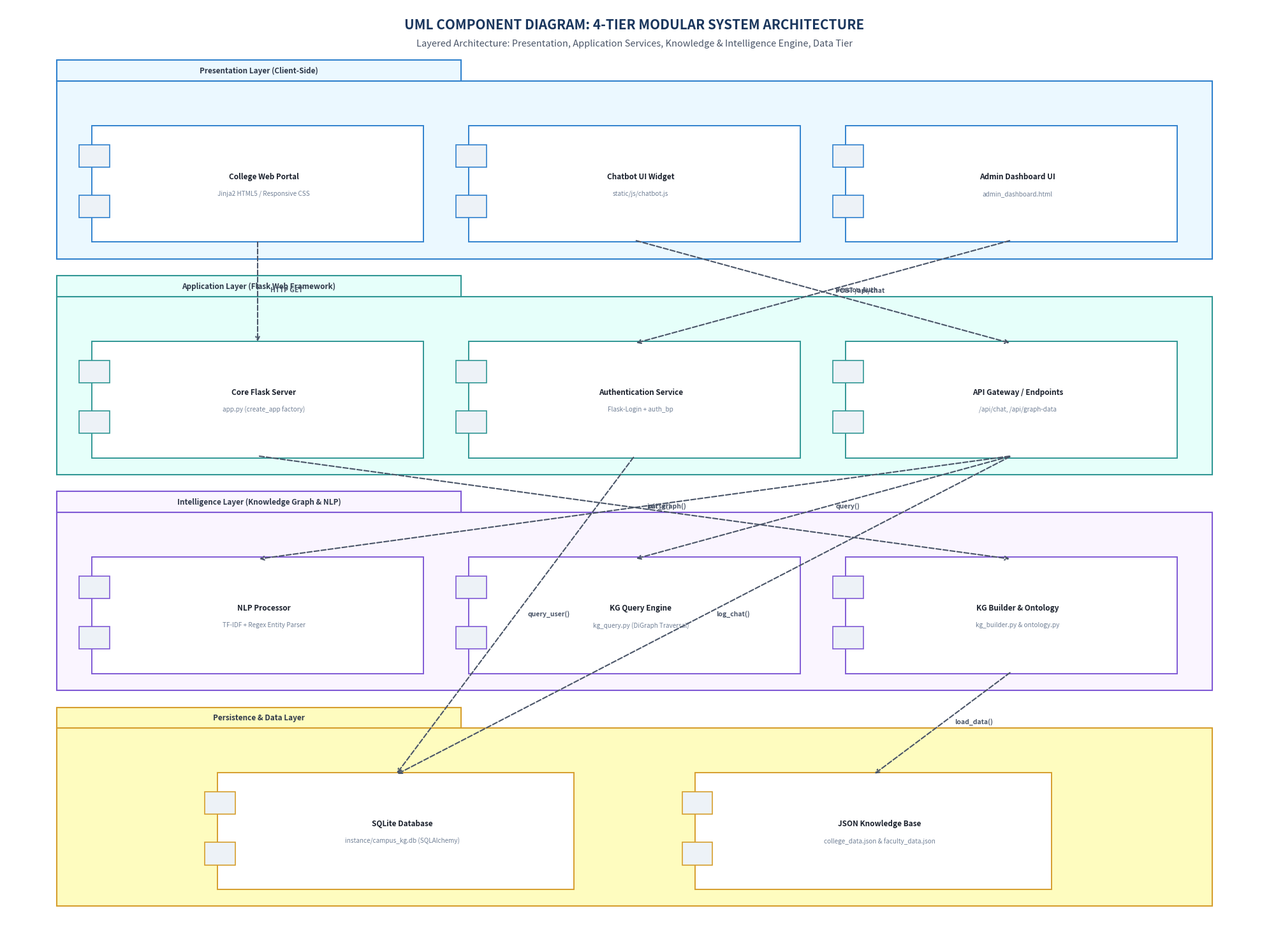

Here is the Python script that generated this plot: (Note: this script raises an exception after producing the figure.)
import matplotlib.pyplot as plt
import matplotlib.patches as patches

def generate_component_diagram():
    fig, ax = plt.subplots(figsize=(20, 15), dpi=300)
    ax.set_xlim(0, 100)
    ax.set_ylim(0, 100)
    ax.axis('off')
    fig.patch.set_facecolor('#FFFFFF')

    # Title
    ax.text(50, 98, "UML COMPONENT DIAGRAM: 4-TIER MODULAR SYSTEM ARCHITECTURE",
            fontsize=15, fontweight='bold', ha='center', va='center', color='#1A365D')
    ax.text(50, 96, "Layered Architecture: Presentation, Application Services, Knowledge & Intelligence Engine, Data Tier",
            fontsize=10.5, fontstyle='italic', ha='center', va='center', color='#4A5568')

    def draw_package(x, y, w, h, name, color="#F7FAFC", border="#2B6CB0"):
        # Tab
        tab = patches.Rectangle((x, y + h), w*0.35, 2.2, facecolor=color, edgecolor=border, linewidth=1.5, zorder=2)
        ax.add_patch(tab)
        ax.text(x + w*0.175, y + h + 1.1, name, fontsize=8.5, fontweight='bold', ha='center', va='center', color='#2D3748', zorder=3)
        # Main box
        box = patches.Rectangle((x, y), w, h, facecolor=color, edgecolor=border, linewidth=1.5, zorder=1)
        ax.add_patch(box)

    def draw_component(x, y, w, h, name, subtitle="", color="#FFFFFF", border="#4A5568"):
        cbox = patches.FancyBboxPatch((x, y), w, h, boxstyle="square,pad=0.2", facecolor=color, edgecolor=border, linewidth=1.4, zorder=3)
        ax.add_patch(cbox)
        # UML Component tabs on left side
        tab1 = patches.Rectangle((x - 1.2, y + h*0.65), 2.4, h*0.2, facecolor='#EDF2F7', edgecolor=border, linewidth=1.2, zorder=4)
        tab2 = patches.Rectangle((x - 1.2, y + h*0.2), 2.4, h*0.2, facecolor='#EDF2F7', edgecolor=border, linewidth=1.2, zorder=4)
        ax.add_patch(tab1)
        ax.add_patch(tab2)
        
        ax.text(x + w/2 + 0.5, y + h/2 + (0.8 if subtitle else 0), name, fontsize=8.5, fontweight='bold', ha='center', va='center', color='#1A202C', zorder=5)
        if subtitle:
            ax.text(x + w/2 + 0.5, y + h/2 - 1.0, subtitle, fontsize=7.2, fontstyle='italic', ha='center', va='center', color='#718096', zorder=5)
        return {"top": (x + w/2, y + h), "bottom": (x + w/2, y), "left": (x, y + h/2), "right": (x + w, y + h/2)}

    # Layer 1: Presentation Layer
    draw_package(4, 73, 92, 19, "Presentation Layer (Client-Side)", color="#EBF8FF", border="#3182CE")
    c_web = draw_component(7, 75, 26, 12, "College Web Portal", "Jinja2 HTML5 / Responsive CSS", color="#FFFFFF", border="#3182CE")
    c_chat = draw_component(37, 75, 26, 12, "Chatbot UI Widget", "static/js/chatbot.js", color="#FFFFFF", border="#3182CE")
    c_admin_ui = draw_component(67, 75, 26, 12, "Admin Dashboard UI", "admin_dashboard.html", color="#FFFFFF", border="#3182CE")

    # Layer 2: Application Services Layer
    draw_package(4, 50, 92, 19, "Application Layer (Flask Web Framework)", color="#E6FFFA", border="#319795")
    c_app = draw_component(7, 52, 26, 12, "Core Flask Server", "app.py (create_app factory)", color="#FFFFFF", border="#319795")
    c_auth = draw_component(37, 52, 26, 12, "Authentication Service", "Flask-Login + auth_bp", color="#FFFFFF", border="#319795")
    c_api = draw_component(67, 52, 26, 12, "API Gateway / Endpoints", "/api/chat, /api/graph-data", color="#FFFFFF", border="#319795")

    # Layer 3: Intelligence & Knowledge Graph Engine
    draw_package(4, 27, 92, 19, "Intelligence Layer (Knowledge Graph & NLP)", color="#FAF5FF", border="#805AD5")
    c_nlp = draw_component(7, 29, 26, 12, "NLP Processor", "TF-IDF + Regex Entity Parser", color="#FFFFFF", border="#805AD5")
    c_kg_q = draw_component(37, 29, 26, 12, "KG Query Engine", "kg_query.py (DiGraph Traversal)", color="#FFFFFF", border="#805AD5")
    c_kg_b = draw_component(67, 29, 26, 12, "KG Builder & Ontology", "kg_builder.py & ontology.py", color="#FFFFFF", border="#805AD5")

    # Layer 4: Data Layer
    draw_package(4, 4, 92, 19, "Persistence & Data Layer", color="#FEFCBF", border="#D69E2E")
    c_db = draw_component(17, 6, 28, 12, "SQLite Database", "instance/campus_kg.db (SQLAlchemy)", color="#FFFFFF", border="#D69E2E")
    c_json = draw_component(55, 6, 28, 12, "JSON Knowledge Base", "college_data.json & faculty_data.json", color="#FFFFFF", border="#D69E2E")

    # Connectors between components
    def link_comp(c1, c2, label=""):
        ax.annotate("", xy=c2, xytext=c1, arrowprops=dict(arrowstyle="->", linestyle="--", color="#4A5568", lw=1.5), zorder=6)
        if label:
            mx = (c1[0] + c2[0])/2
            my = (c1[1] + c2[1])/2
            ax.text(mx + 1, my, label, fontsize=7.5, color='#4A5568', fontweight='bold', zorder=7)

    # Presentation -> Application
    link_comp(c_web["bottom"], c_app["top"], "HTTP GET")
    link_comp(c_chat["bottom"], c_api["top"], "POST /api/chat")
    link_comp(c_admin_ui["bottom"], c_auth["top"], "Session Auth")

    # Application -> Intelligence
    link_comp(c_api["bottom"], c_nlp["top"], "parse()")
    link_comp(c_api["bottom"], c_kg_q["top"], "query()")
    link_comp(c_app["bottom"], c_kg_b["top"], "init_graph()")

    # Intelligence -> Data
    link_comp(c_kg_b["bottom"], c_json["top"], "load_data()")
    link_comp(c_api["bottom"], c_db["top"], "log_chat()")
    link_comp(c_auth["bottom"], c_db["top"], "query_user()")

    plt.tight_layout()
    out_path = "c:/Users/lucky/JC-Rella Su-6372/major project/uml_diagrams/component_diagram.jpg"
    plt.savefig(out_path, dpi=300, bbox_inches='tight')
    plt.close()
    print("Component diagram generated successfully at:", out_path)

def generate_deployment_diagram():
    fig, ax = plt.subplots(figsize=(18, 13), dpi=300)
    ax.set_xlim(0, 100)
    ax.set_ylim(0, 100)
    ax.axis('off')
    fig.patch.set_facecolor('#FFFFFF')

    # Title
    ax.text(50, 97.5, "UML DEPLOYMENT DIAGRAM: PHYSICAL & RUNTIME TOPOLOGY",
            fontsize=15, fontweight='bold', ha='center', va='center', color='#1A365D')
    ax.text(50, 95.5, "Client-Server Architecture: Client Browser Node ↔ Web & Intelligence Application Server Node",
            fontsize=10.5, fontstyle='italic', ha='center', va='center', color='#4A5568')

    def draw_3d_node(x, y, w, h, depth, name, color="#F8FAFC", border="#2B6CB0"):
        # Front face
        front = patches.Rectangle((x, y), w, h, facecolor=color, edgecolor=border, linewidth=1.6, zorder=2)
        ax.add_patch(front)
        # Top face
        top_poly = patches.Polygon([[x, y + h], [x + depth, y + h + depth], [x + w + depth, y + h + depth], [x + w, y + h]],
                                   facecolor='#EDF2F7', edgecolor=border, linewidth=1.6, zorder=2)
        ax.add_patch(top_poly)
        # Right face
        right_poly = patches.Polygon([[x + w, y], [x + w + depth, y + depth], [x + w + depth, y + h + depth], [x + w, y + h]],
                                     facecolor='#E2E8F0', edgecolor=border, linewidth=1.6, zorder=2)
        ax.add_patch(right_poly)
        # Label
        ax.text(x + w/2, y + h - 2.0, f"«device»\n{name}", fontsize=10, fontweight='bold', ha='center', va='center', color='#1A365D', zorder=4)
        return (x + w + depth, y + h/2) # right connection point

    # Node 1: Client Node
    c_client = draw_3d_node(5, 30, 26, 48, 3, "Client Device\n(PC / Smartphone)", color="#EBF8FF", border="#3182CE")
    # Artifact inside Client
    art_browser = patches.Rectangle((8, 36), 20, 28, facecolor="#FFFFFF", edgecolor="#4A5568", linewidth=1.2, zorder=3)
    ax.add_patch(art_browser)
    ax.text(18, 59, "«execution environment»\nWeb Browser", fontsize=8.5, fontweight='bold', ha='center', va='center', color='#2D3748', zorder=4)
    ax.text(18, 48, "Artifacts:\n• HTML5 / CSS3 DOM\n• chatbot.js (ES6 AJAX)\n• Session Cookie Storage", fontsize=7.5, ha='center', va='center', color='#4A5568', zorder=4)

    # Node 2: Server Node
    c_server = draw_3d_node(48, 10, 46, 75, 4, "Campus Application Server\n(localhost:5000 / Production Host)", color="#F7FAFC", border="#2B6CB0")
    
    # Internal Tiers inside Server Node
    # Tier 1: WSGI & Flask
    t1 = patches.Rectangle((51, 62), 40, 14, facecolor="#FFFFFF", edgecolor="#3182CE", linewidth=1.2, zorder=3)
    ax.add_patch(t1)
    ax.text(71, 72.5, "«web container» Werkzeug WSGI Server", fontsize=8.5, fontweight='bold', ha='center', color='#2B6CB0', zorder=4)
    ax.text(71, 66.5, "Flask 3.x App (app.py) | Flask-Login 0.6 | Jinja2 Template Engine", fontsize=7.5, ha='center', color='#4A5568', zorder=4)

    # Tier 2: NLP & Graph Inference
    t2 = patches.Rectangle((51, 42), 40, 17, facecolor="#FFFFFF", edgecolor="#805AD5", linewidth=1.2, zorder=3)
    ax.add_patch(t2)
    ax.text(71, 55.5, "«execution engine» Graph & NLP Runtime", fontsize=8.5, fontweight='bold', ha='center', color='#6B46C1', zorder=4)
    ax.text(71, 47.5, "• NetworkX 3.x (In-Memory DiGraph Engine)\n• scikit-learn (TF-IDF Vectorizer + Cosine Sim)\n• Custom Ontology Validation Rules", fontsize=7.5, ha='center', color='#4A5568', zorder=4)

    # Tier 3: Storage
    t3 = patches.Rectangle((51, 16), 40, 22, facecolor="#FFFFFF", edgecolor="#D69E2E", linewidth=1.2, zorder=3)
    ax.add_patch(t3)
    ax.text(71, 33.5, "«database system» Persistence Storage", fontsize=8.5, fontweight='bold', ha='center', color='#B7791F', zorder=4)
    ax.text(71, 23.5, "• SQLite Engine: instance/campus_kg.db\n  (Users, Messages, Feedback, KG Entities)\n• JSON Flat Files: data/college_data.json\n  (Curriculum, Faculty, Infrastructure)", fontsize=7.5, ha='center', color='#4A5568', zorder=4)

    # Network Protocol Connection
    ax.plot([34, 48], [54, 54], color="#2B6CB0", lw=2.5, zorder=5)
    ax.text(41, 56.5, "«protocol»\nHTTPS / REST API\n(Port 5000)", fontsize=8, fontweight='bold', ha='center', va='center', color='#2B6CB0')

    plt.tight_layout()
    out_path = "c:/Users/lucky/JC-Rella Su-6372/major project/uml_diagrams/deployment_diagram.jpg"
    plt.savefig(out_path, dpi=300, bbox_inches='tight')
    plt.close()
    print("Deployment diagram generated successfully at:", out_path)

def generate_state_diagram():
    fig, ax = plt.subplots(figsize=(18, 10), dpi=300)
    ax.set_xlim(0, 100)
    ax.set_ylim(0, 100)
    ax.axis('off')
    fig.patch.set_facecolor('#FFFFFF')

    # Title
    ax.text(50, 96, "UML STATE MACHINE DIAGRAM: USER ACCOUNT & SESSION LIFECYCLE",
            fontsize=15, fontweight='bold', ha='center', va='center', color='#1A365D')
    ax.text(50, 93, "States & Transitions: Registration Request → Admin Moderation → Active User Session",
            fontsize=10.5, fontstyle='italic', ha='center', va='center', color='#4A5568')

    def draw_state(x, y, w, h, name, desc="", color="#EBF8FF", border="#3182CE"):
        box = patches.FancyBboxPatch((x - w/2, y - h/2), w, h, boxstyle="round,pad=0.3,rounding_size=1.0",
                                     facecolor=color, edgecolor=border, linewidth=1.6, zorder=2)
        ax.add_patch(box)
        ax.text(x, y + (0.9 if desc else 0), name, fontsize=9.5, fontweight='bold', ha='center', va='center', color='#1A202C', zorder=3)
        if desc:
            ax.text(x, y - 1.2, desc, fontsize=7.5, fontstyle='italic', ha='center', va='center', color='#4A5568', zorder=3)
        return {"top": (x, y + h/2), "bottom": (x, y - h/2), "left": (x - w/2, y), "right": (x + w/2, y)}

    # Initial State (Filled Circle)
    start = patches.Circle((8, 70), 1.5, facecolor='#1A202C', edgecolor='#1A202C', zorder=3)
    ax.add_patch(start)

    # States
    s_unreg = draw_state(25, 70, 18, 9, "Unregistered", "Public Visitor / Guest")
    s_pending = draw_state(54, 70, 21, 9, "PendingApproval", "is_approved = False", color="#FEFCBF", border="#D69E2E")
    s_rejected = draw_state(86, 70, 18, 9, "Rejected", "Registration denied", color="#FED7D7", border="#E53E3E")

    s_active = draw_state(54, 35, 21, 9, "Active", "is_approved = True\nis_active = True", color="#C6F6D5", border="#38A169")
    s_inactive = draw_state(86, 35, 18, 9, "Inactive / Suspended", "is_active = False", color="#EDF2F7", border="#718096")
    s_auth = draw_state(25, 35, 18, 9, "Authenticated", "Flask-Login session active", color="#E9D8FD", border="#805AD5")

    # Terminal End State (Bullseye)
    end_out = patches.Circle((86, 12), 1.6, facecolor='none', edgecolor='#1A202C', linewidth=1.8, zorder=3)
    end_in = patches.Circle((86, 12), 0.9, facecolor='#1A202C', zorder=4)
    ax.add_patch(end_out)
    ax.add_patch(end_in)
    ax.text(86, 6, "Account Purged\n(Deleted from DB)", fontsize=8, ha='center', color='#718096')

    # Transitions with arrows
    def transition(p1, p2, label, color="#2D3748", rad=0.0):
        ax.annotate("", xy=p2, xytext=p1,
                    arrowprops=dict(arrowstyle="->", color=color, lw=1.5, connectionstyle=f"arc3,rad={rad}"), zorder=4)
        mx = (p1[0] + p2[0])/2
        my = (p1[1] + p2[1])/2 + (1.2 if rad == 0 else 2.0)
        ax.text(mx, my, label, fontsize=8, fontweight='semibold', ha='center', va='center', color=color, zorder=5)

    transition((9.5, 70), s_unreg["left"], "Visits site")
    transition(s_unreg["right"], s_pending["left"], "Submit Register Form\n[New credentials]")
    transition(s_pending["right"], s_rejected["left"], "Admin Rejects", color="#E53E3E")
    transition(s_rejected["bottom"], (86, 13.6), "Delete Record", color="#E53E3E")
    
    transition(s_pending["bottom"], s_active["top"], "Admin Approves\n[is_approved = True]", color="#276749")
    
    transition((s_active["right"][0], s_active["right"][1] + 1.5), (s_inactive["left"][0], s_inactive["left"][1] + 1.5), "Deactivate", color="#718096")
    transition((s_inactive["left"][0], s_inactive["left"][1] - 1.5), (s_active["right"][0], s_active["right"][1] - 1.5), "Reactivate", color="#276749")

    transition((s_active["left"][0], s_active["left"][1] + 1.5), (s_auth["right"][0], s_auth["right"][1] + 1.5), "Login [Valid Pwd]", color="#6B46C1")
    transition((s_auth["right"][0], s_auth["right"][1] - 1.5), (s_active["left"][0], s_active["left"][1] - 1.5), "Logout / Session Expire", color="#4A5568")

    # Self loop for active session
    ax.annotate("", xy=(20, 39.5), xytext=(30, 39.5),
                arrowprops=dict(arrowstyle="->", color="#6B46C1", lw=1.3, connectionstyle="arc,angleA=90,angleB=90,armA=15,armB=15,rad=4"), zorder=4)
    ax.text(25, 45, "Interact: Chat, Manage Notices, View Stats", fontsize=7.5, color='#6B46C1', ha='center')

    plt.tight_layout()
    out_path = "c:/Users/lucky/JC-Rella Su-6372/major project/uml_diagrams/state_diagram.jpg"
    plt.savefig(out_path, dpi=300, bbox_inches='tight')
    plt.close()
    print("State diagram generated successfully at:", out_path)

if __name__ == "__main__":
    generate_component_diagram()
    generate_deployment_diagram()
    generate_state_diagram()
